Run: headless pygame with SDL's dummy video driver; simulated clock (each Clock.tick advances the game by its frame time, no real sleeping); random seed 0; keys injected as events and as key.get_pressed() state; no mouse input.
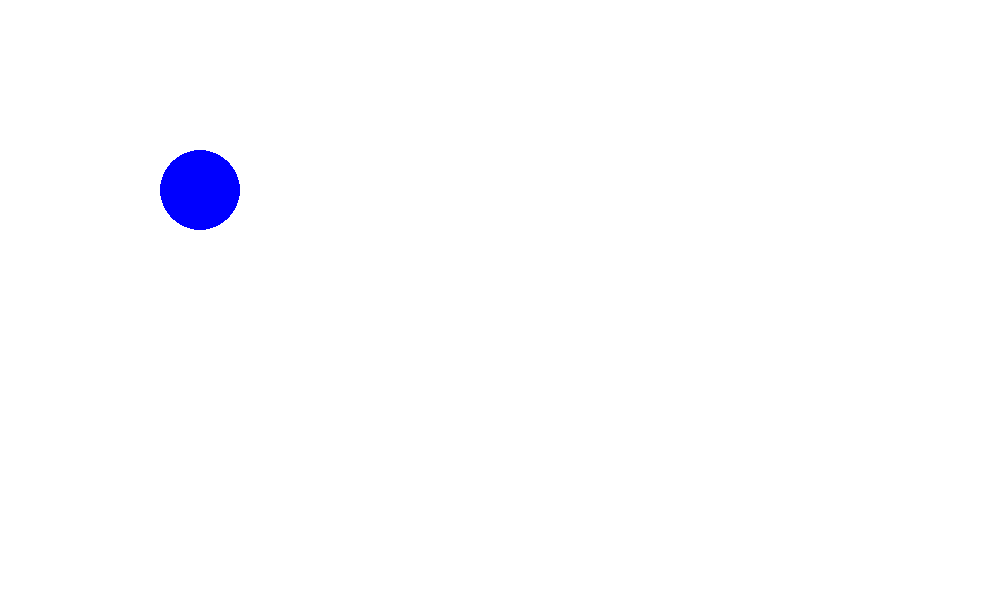
Frame 1 of 4 · flips 1–60 · no input
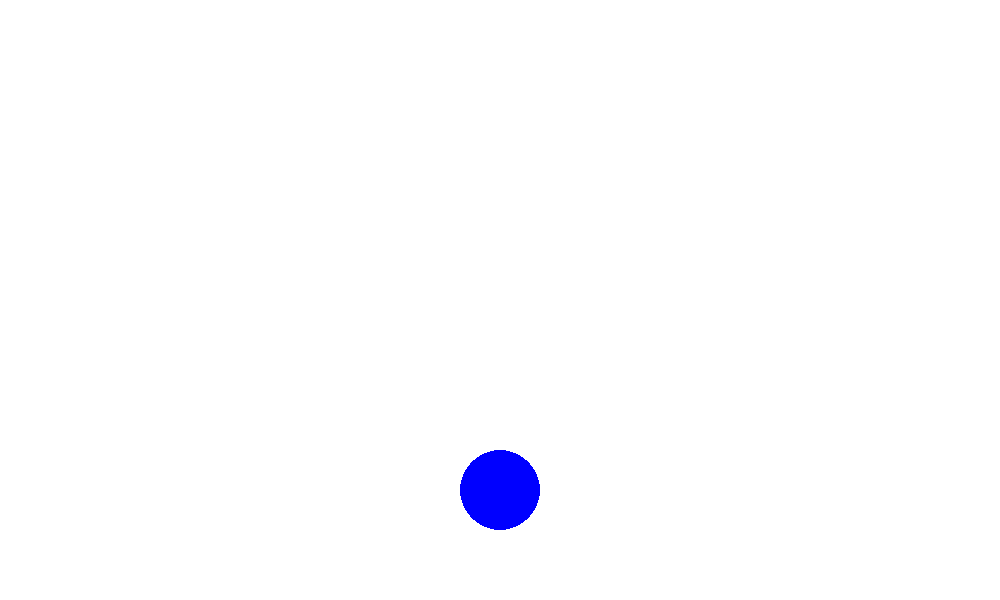
Frame 2 of 4 · flips 61–180 · tapped SPACE, RETURN · held RIGHT (→), D
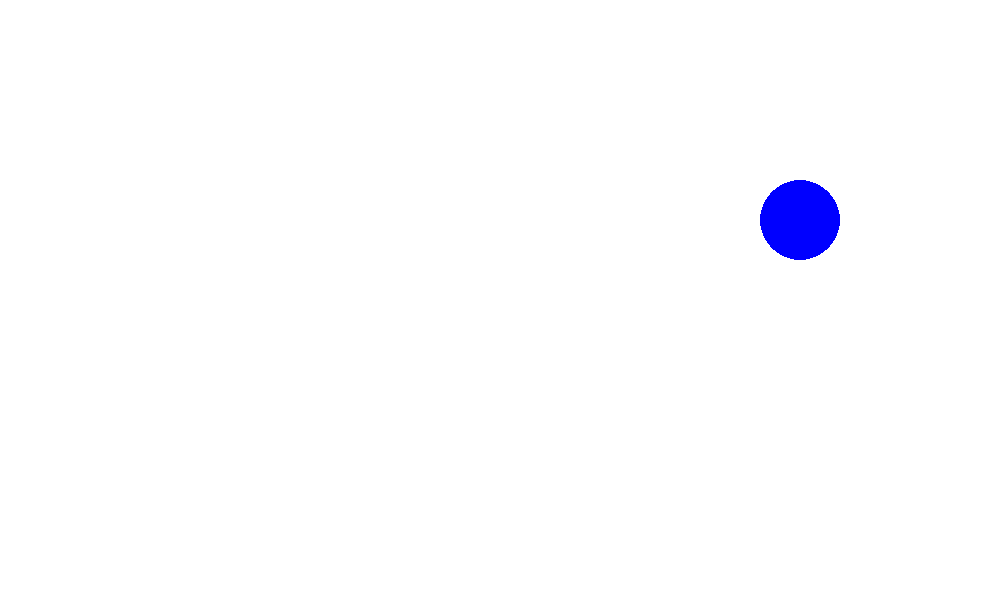
Frame 3 of 4 · flips 181–300 · held DOWN (↓), S
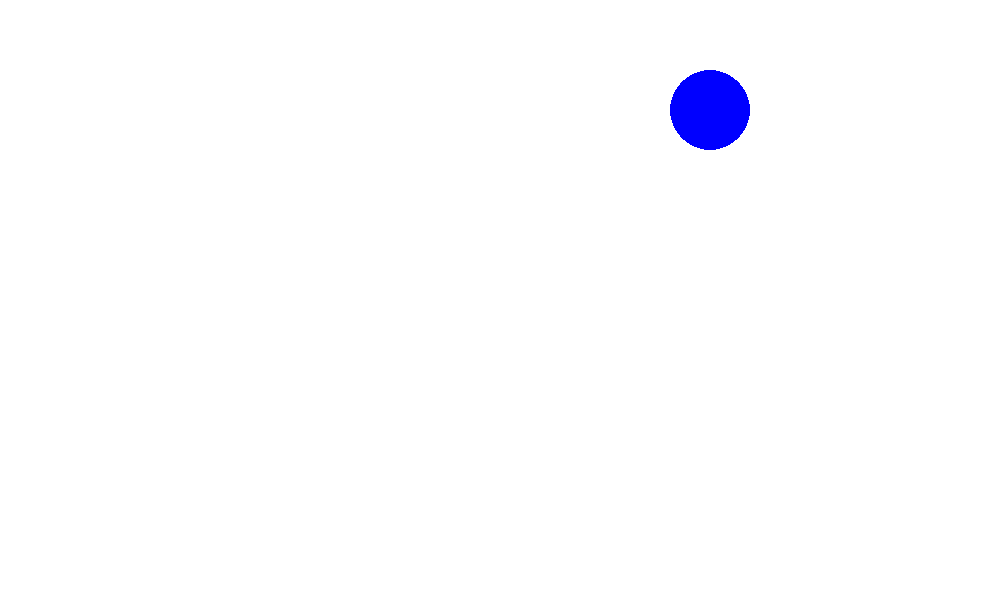
Frame 4 of 4 · flips 301–420 · held LEFT (←), A, UP (↑), W

The pygame program that drew these frames:

# task 1: create a new directory named "my_project"
import pygame
import random
width_ba=1000
hight_ba=600
class Circle:
    def __init__(self, x, y, radius):
        self.x = x
        self.y = y
        self.radius = radius
        self.color = (0, 0, 255)
        self.speed = 5
        self.direction = [1, 1]
    def move(self):
        self.x += self.speed * self.direction[0]
        self.y += self.speed * self.direction[1]
        if self.x < 20 or self.x > width_ba - 2 * self.radius-20:
            self.direction[0] *= -1
        if self.y < 20 or self.y > hight_ba - 2 * self.radius-20:
            self.direction[1] *= -1 
    def change_direction(self, direction):
        self.direction = direction
    def change_direction_randomly(self):
        self.direction = (random.randint(-1, 1), random.randint(-1, 1))
    def draw(self, screen):
        pygame.draw.circle(screen, self.color, (self.x, self.y), self.radius)
def main(): 
    pygame.init()
    circle1 = Circle(50, 40, 40)
    gameScreen=pygame.display.set_mode((width_ba,hight_ba))
    clock = pygame.time.Clock()
    while True:
        for event in pygame.event.get():
            if event.type == pygame.QUIT:
                pygame.quit()
                exit()
        gameScreen.fill((255, 255, 255))
        circle1.move()
        circle1.draw(gameScreen)
        pygame.display.update()
        clock.tick(60)
        pygame.display.flip()
if __name__ == "__main__":
    main()
